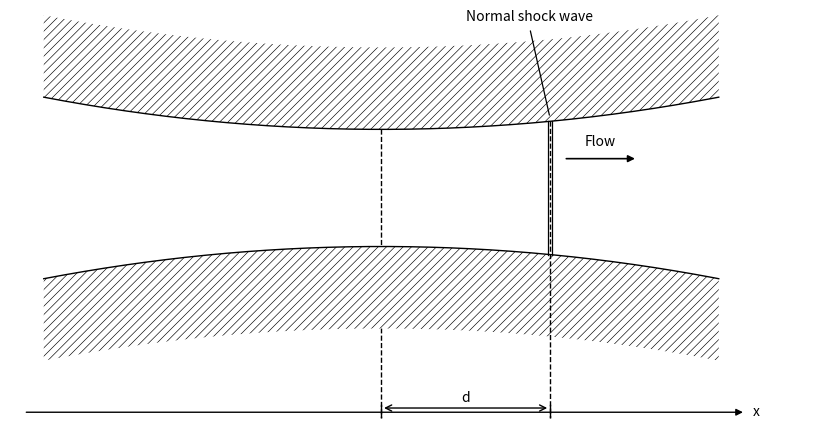

The script that saved this image:
import numpy as np
import matplotlib.pyplot as plt
from matplotlib.patches import FancyArrowPatch

# ---- parameters ----
A = 0.25  # scale factor for wall half-height, adjust to taste
shock_x = (
    0.75  # location of the normal shock wave (must be > 0.5, in diverging section)
)
n_pts = 300
x = np.linspace(0, 1, n_pts)

half_height = A * (1 + 2.2 * (x - 0.5) ** 2)  # A*(1+2.2(x-0.5)^2)
y_top = half_height
y_bot = -half_height

wall_thickness = 0.35  # how far the hatched "solid wall" extends beyond the duct wall

# ---- colors ----
wall_fill = "white"
wall_edge = "black"
flow_fill = "white"
shock_color = "black"
axis_color = "black"
flow_color = "black"

plt.rcParams["hatch.linewidth"] = 0.45

fig, ax = plt.subplots(figsize=(8.4, 4.6))

# --- flow region background tint ---
ax.fill_between(x, y_bot, y_top, facecolor=flow_fill, zorder=1)

# --- hatched wall regions (solid material) ---
ax.fill_between(
    x,
    y_top,
    y_top + wall_thickness,
    facecolor=wall_fill,
    edgecolor="black",
    hatch="////",
    linewidth=0.0,
    zorder=2,
)
ax.fill_between(
    x,
    y_bot - wall_thickness,
    y_bot,
    facecolor=wall_fill,
    edgecolor="black",
    hatch="////",
    linewidth=0.0,
    zorder=2,
)

# --- wall boundary lines ---
ax.plot(x, y_top, color=wall_edge, linewidth=1.0, zorder=3)
ax.plot(x, y_bot, color=wall_edge, linewidth=1.0, zorder=3)

# --- throat marker ---
throat_top = A * 1.0 + wall_thickness
throat_bot = -A * 1.0 - wall_thickness
axis_y = -(A * 1.55 + wall_thickness + 0.22)
ax.plot(
    [0.5, 0.5],
    [A, axis_y - 0.025],
    color=axis_color,
    linestyle="--",
    linewidth=1.0,
    zorder=1,
)

# --- normal shock wave (two thin lines) ---
shock_half = A * (1 + 2.2 * (shock_x - 0.5) ** 2)
shock_dx = 0.0025
ax.plot(
    [shock_x - shock_dx, shock_x - shock_dx],
    [-shock_half, shock_half],
    color=shock_color,
    linewidth=0.9,
    zorder=4,
)
ax.plot(
    [shock_x + shock_dx, shock_x + shock_dx],
    [-shock_half, shock_half],
    color=shock_color,
    linewidth=0.9,
    zorder=4,
)
ax.text(
    shock_x - 0.03,
    throat_top + 0.10,
    "Normal shock wave",
    ha="center",
    va="bottom",
    fontsize=10,
    color=shock_color,
)
ax.annotate(
    "",
    xy=(shock_x, shock_half + 0.015),
    xytext=(shock_x - 0.03, throat_top + 0.082),
    arrowprops=dict(arrowstyle="-", color=shock_color, linewidth=0.9),
)

# --- flow arrow ---
arrow_y = A * 0.5
ax.annotate(
    "",
    xy=(0.88, arrow_y),
    xytext=(0.77, arrow_y),
    arrowprops=dict(arrowstyle="-|>", color=flow_color, linewidth=1.2),
)
ax.text(
    0.825,
    arrow_y + 0.04,
    "Flow",
    ha="center",
    va="bottom",
    fontsize=10,
    color=flow_color,
)

# --- dashed guides and distance d (figure-1 style) ---
ax.plot(
    [shock_x, shock_x],
    [shock_half, axis_y - 0.025],
    color=axis_color,
    linestyle="--",
    linewidth=1.0,
    alpha=1.0,
)

y_dim = axis_y + 0.018
dim_arrow = FancyArrowPatch(
    (0.5, y_dim),
    (shock_x, y_dim),
    arrowstyle="<->",
    mutation_scale=11,
    color=axis_color,
    lw=1.0,
)
ax.add_patch(dim_arrow)
ax.plot([0.5, 0.5], [axis_y - 0.02, y_dim + 0.015], color=axis_color, linewidth=1.0)
ax.plot(
    [shock_x, shock_x], [axis_y - 0.02, y_dim + 0.015], color=axis_color, linewidth=1.0
)
ax.text(
    (0.5 + shock_x) / 2,
    y_dim + 0.014,
    "d",
    ha="center",
    va="bottom",
    fontsize=10,
    color=axis_color,
)

# --- x-axis arrow (figure-1 style) ---
ax.annotate(
    "",
    xy=(1.04, axis_y),
    xytext=(-0.03, axis_y),
    arrowprops=dict(arrowstyle="-|>", lw=1.0, color=axis_color),
)
ax.text(1.05, axis_y, "x", ha="left", va="center", fontsize=10, color=axis_color)

# --- formatting ---
ax.set_xlim(-0.05, 1.15)
ax.set_ylim(axis_y - 0.11, throat_top + 0.15)
ax.axis("off")

plt.tight_layout()
plt.savefig("nozzle_profile.png", dpi=300, bbox_inches="tight")
plt.show()
